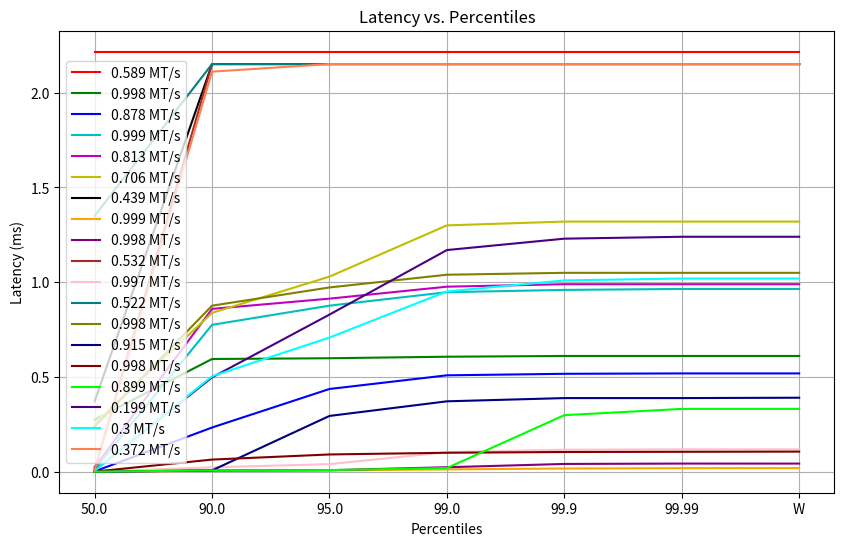

Recreate this plot in Python.
import matplotlib.pyplot as plt

data = [
    (0.589, [2.215, 2.215, 2.215, 2.215, 2.215, 2.215, 2.215]),
    (0.998, [0.277, 0.596, 0.6, 0.608, 0.612, 0.612, 0.612]),
    (0.878, [0.0038, 0.235, 0.438, 0.51, 0.518, 0.52, 0.52]),
    (0.999, [0.0153, 0.776, 0.877, 0.948, 0.96, 0.965, 0.965]),
    (0.813, [0.0263, 0.86, 0.914, 0.977, 0.99, 0.99, 0.99]),
    (0.706, [0.257, 0.839, 1.03, 1.3, 1.32, 1.32, 1.32]),
    (0.439, [0.373, 2.15, 2.15, 2.15, 2.15, 2.15, 2.15]),
    (0.999, [0.00204, 0.0077, 0.0093, 0.0142, 0.019, 0.0207, 0.021]),
    (0.998, [0.00208, 0.0083, 0.01, 0.0257, 0.043, 0.045, 0.045]),
    (0.532, [0.0126, 2.15, 2.15, 2.15, 2.15, 2.15, 2.15]),
    (0.997, [0.00247, 0.0253, 0.042, 0.105, 0.118, 0.12, 0.12]),
    (0.522, [1.35, 2.15, 2.15, 2.15, 2.15, 2.15, 2.15]),
    (0.998, [0.24, 0.877, 0.973, 1.04, 1.05, 1.05, 1.05]),
    (0.915, [0.00211, 0.0092, 0.296, 0.373, 0.39, 0.39, 0.392]),
    (0.998, [0.0027, 0.066, 0.093, 0.102, 0.106, 0.107, 0.108]),
    (0.899, [0.00233, 0.0088, 0.0107, 0.0215, 0.3, 0.333, 0.333]),
    (0.199, [0.0087, 0.499, 0.83, 1.17, 1.23, 1.24, 1.24]),
    (0.3, [0.007, 0.505, 0.709, 0.952, 1.01, 1.02, 1.02]),
    (0.372, [0.0102, 2.11, 2.15, 2.15, 2.15, 2.15, 2.15])
]

percentiles = [50.0, 90.0, 95.0, 99.0, 99.9, 99.99, 'W']
colors = ['r', 'g', 'b', 'c', 'm', 'y', 'k', 'orange', 'purple', 'brown', 'pink', 'teal', 'olive', 'navy', 'maroon', 'lime', 'indigo', 'cyan', 'coral', 'darkred']

plt.figure(figsize=(10, 6))

for idx, (rate, latencies) in enumerate(data):
    plt.plot(percentiles, latencies, label=f'{rate} MT/s', color=colors[idx])

plt.title('Latency vs. Percentiles')
plt.xlabel('Percentiles')
plt.ylabel('Latency (ms)')
plt.legend()
plt.grid(True)
plt.show()
